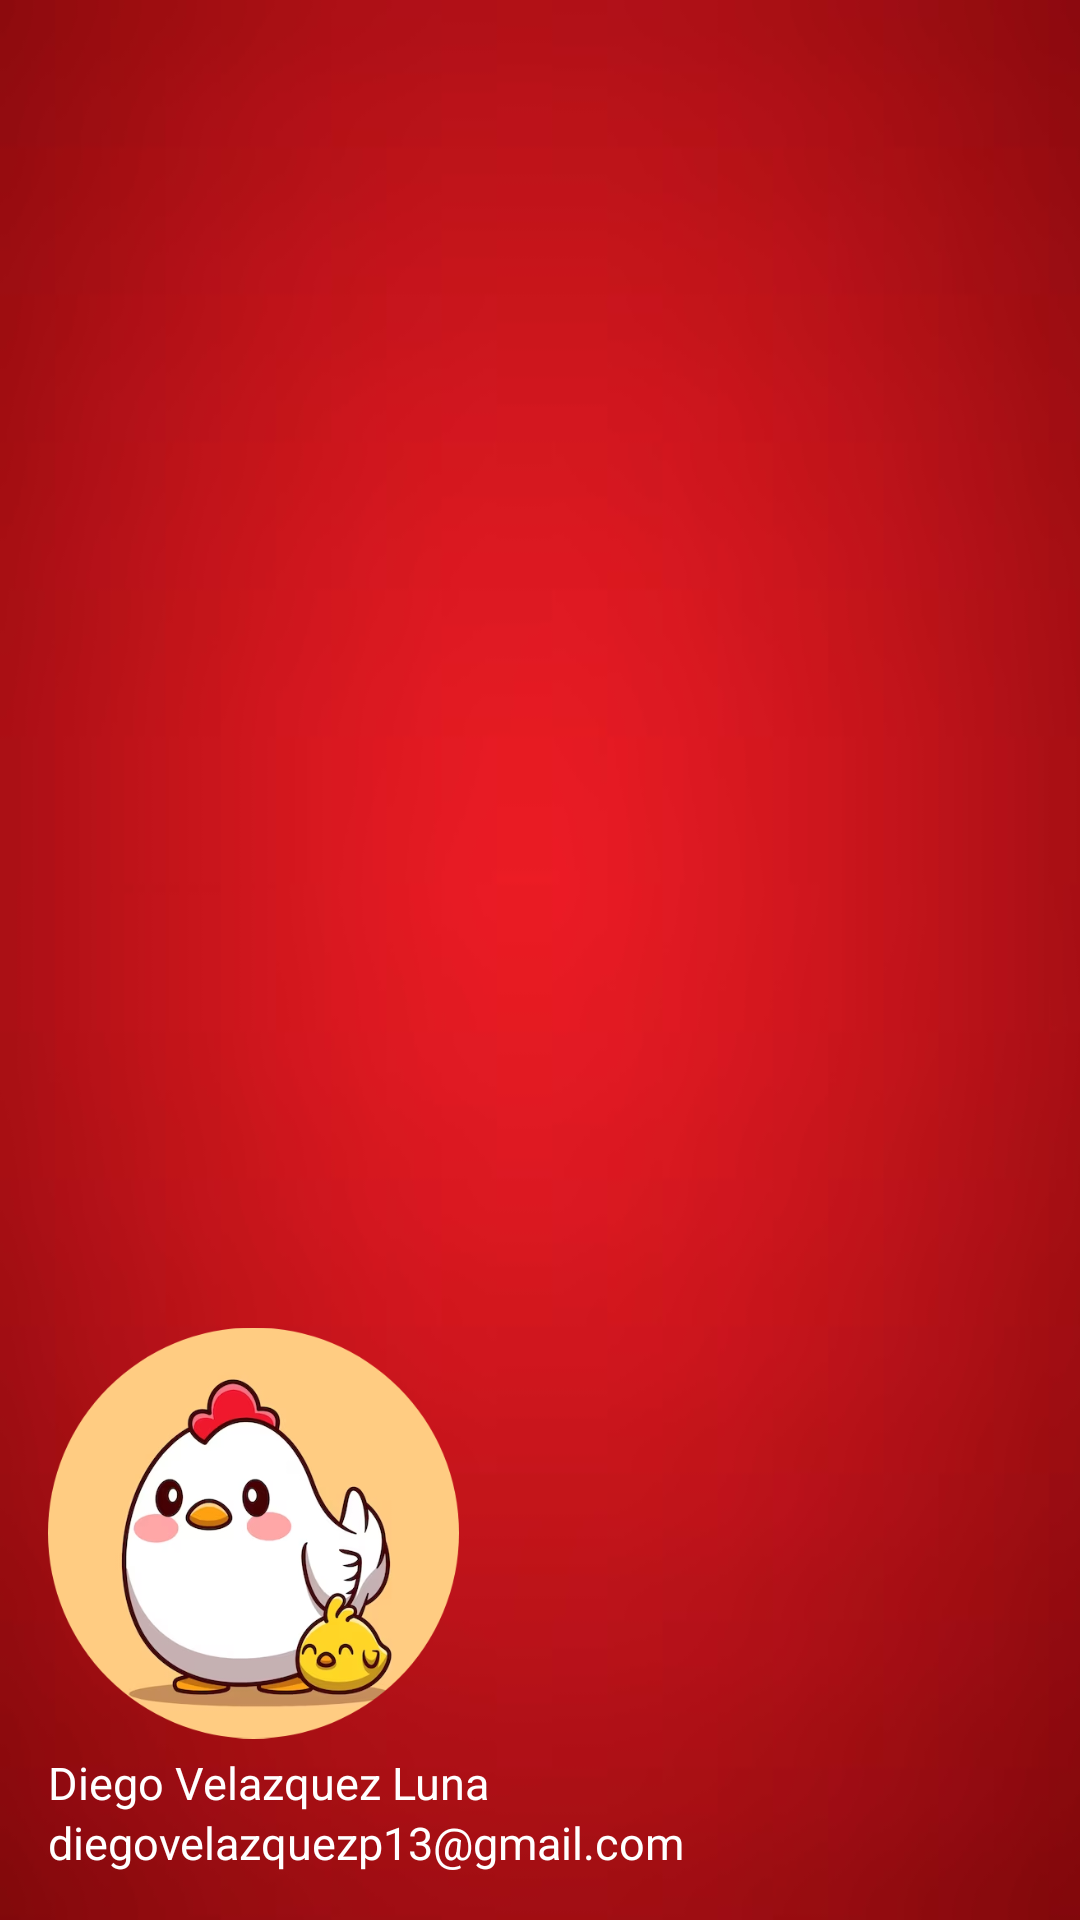

Layout XML and referenced resources for this Android screen:
<!-- AndroidManifest.xml: application theme Theme.ProyectoFinal -->
<!-- res/layout/nav_header.xml -->
<?xml version="1.0" encoding="utf-8"?>
<LinearLayout
    xmlns:android="http://schemas.android.com/apk/res/android"
    android:orientation="vertical"
    android:layout_width="match_parent"
    android:layout_height="240dp"
    android:gravity="bottom"
    android:padding="16dp"
    android:background="@drawable/bck_red">

    <ImageView
        android:id="@+id/imgProfile"
        android:layout_width="137dp"
        android:layout_height="146dp"
        android:src="@drawable/icon_pollo_modified" />

    <TextView
        android:id="@+id/textName"
        android:layout_width="wrap_content"
        android:layout_height="20dp"
        android:textColor="@color/white"
        android:text="Diego Velazquez Luna"
        android:textSize="15dp" />

    <TextView
        android:id="@+id/textEmail"
        android:layout_width="wrap_content"
        android:layout_height="20dp"
        android:textColor="@color/white"
        android:text="diegovelazquezp13@gmail.com"
        android:textSize="15dp" />


</LinearLayout>
<!-- resources referenced by this layout -->
<resources>
  <color name="white">#FFFFFFFF</color>
  <!-- drawable bck_red: png bitmap (drawable, 51845 bytes) -->
  <!-- drawable icon_pollo_modified: png bitmap (drawable, 124546 bytes) -->
  <style name="Theme.ProyectoFinal" parent="Theme.MaterialComponents.DayNight.DarkActionBar">
          <item name="windowActionBar">false</item>
          <item name="windowNoTitle">true</item>
          <item name="android:windowFullscreen">true</item>
          <item name="android:windowContentOverlay">@null</item>
          <item name="colorPrimary">@color/yellow_primary</item>
      </style>
  <color name="yellow_primary">#FFC72C</color>
</resources>
